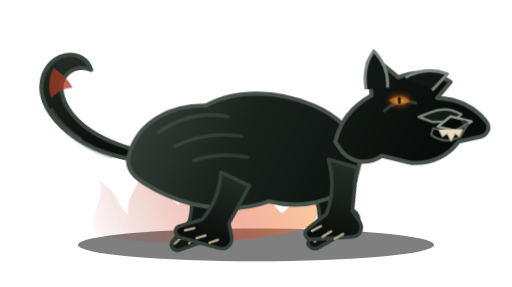
t = 0.00 s
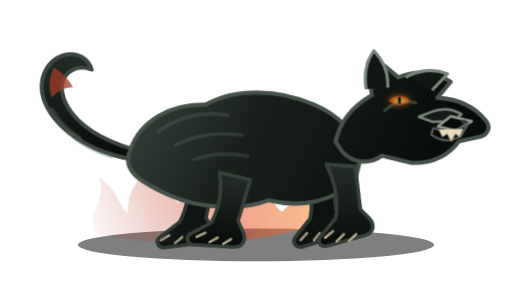
t = 0.13 s
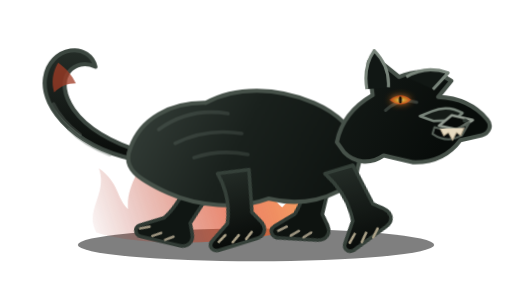
t = 0.38 s
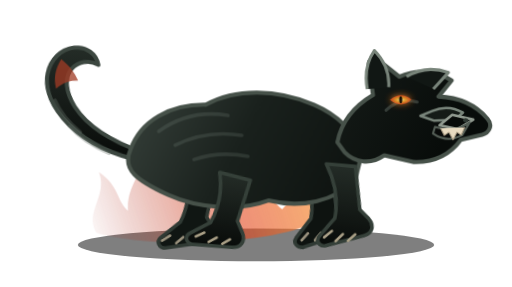
t = 0.50 s
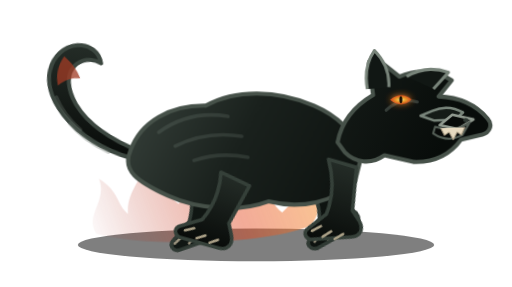
t = 0.63 s
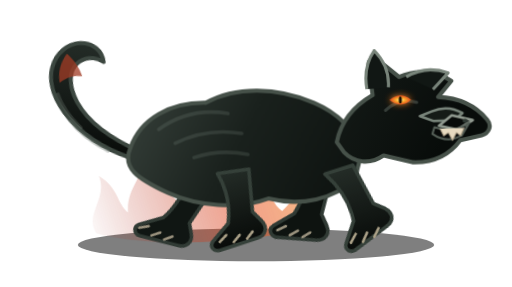
t = 0.88 s

The animated SVG that drew these frames (rendered in a browser with its animation timeline set to each time). Animation: 7 CSS @keyframes rules; one cycle of 1.00 s, repeats indefinitely.

<svg xmlns="http://www.w3.org/2000/svg" viewBox="0 0 1000 560" fill="none">
  <defs>
    <linearGradient id="wolf-fur" x1="236" y1="172" x2="776" y2="450" gradientUnits="userSpaceOnUse">
      <stop stop-color="#39433d"/>
      <stop offset=".42" stop-color="#1a211d"/>
      <stop offset="1" stop-color="#080c0a"/>
    </linearGradient>
    <linearGradient id="wolf-leg" x1="0" y1="0" x2="0" y2="1">
      <stop stop-color="#242c27"/>
      <stop offset="1" stop-color="#080b09"/>
    </linearGradient>
    <linearGradient id="wolf-flame" x1="170" y1="482" x2="690" y2="302" gradientUnits="userSpaceOnUse">
      <stop stop-color="#9e2118" stop-opacity="0"/>
      <stop offset=".55" stop-color="#e44920" stop-opacity=".78"/>
      <stop offset="1" stop-color="#ffbd48"/>
    </linearGradient>
    <radialGradient id="wolf-eye">
      <stop stop-color="#fff4b5"/>
      <stop offset=".38" stop-color="#ffb52f"/>
      <stop offset="1" stop-color="#de4119"/>
    </radialGradient>
    <filter id="wolf-glow" x="-100%" y="-100%" width="300%" height="300%">
      <feGaussianBlur stdDeviation="6" result="blur"/>
      <feMerge><feMergeNode in="blur"/><feMergeNode in="SourceGraphic"/></feMerge>
    </filter>
    <style>
      .wolf-body { transform-box: fill-box; transform-origin: 52% 80%; animation: wolf-bob .62s ease-in-out infinite; }
      .wolf-leg-near { transform-box: fill-box; transform-origin: 50% 8%; animation: wolf-stride-a .62s ease-in-out infinite; }
      .wolf-leg-far { transform-box: fill-box; transform-origin: 50% 8%; animation: wolf-stride-b .62s ease-in-out infinite; }
      .wolf-tail { transform-box: fill-box; transform-origin: 96% 78%; animation: wolf-tail-sway .9s ease-in-out infinite alternate; }
      .wolf-head { transform-box: fill-box; transform-origin: 12% 72%; animation: wolf-head-drive .62s ease-in-out infinite alternate; }
      .wolf-fire { transform-box: fill-box; transform-origin: 50% 100%; animation: wolf-fire-flicker .36s ease-in-out infinite alternate; }
      .wolf-eye { animation: wolf-eye-pulse 1s ease-in-out infinite alternate; }
      @keyframes wolf-bob { 0%,100% { transform: translateY(0); } 50% { transform: translateY(-6px); } }
      @keyframes wolf-stride-a { 0%,100% { transform: rotate(17deg); } 50% { transform: rotate(-19deg); } }
      @keyframes wolf-stride-b { 0%,100% { transform: rotate(-18deg); } 50% { transform: rotate(18deg); } }
      @keyframes wolf-tail-sway { from { transform: rotate(-3deg); } to { transform: rotate(7deg); } }
      @keyframes wolf-head-drive { from { transform: translateX(0) rotate(0); } to { transform: translateX(4px) rotate(-1deg); } }
      @keyframes wolf-fire-flicker { from { transform: scaleY(.9); opacity: .54; } to { transform: scaleY(1.08); opacity: .88; } }
      @keyframes wolf-eye-pulse { from { opacity: .72; } to { opacity: 1; } }
      @media (prefers-reduced-motion: reduce) { *, *::before, *::after { animation: none !important; } }
    </style>
  </defs>

  <ellipse cx="500" cy="478" rx="348" ry="32" fill="#000" opacity=".5"/>

  <g class="wolf-fire" opacity=".78">
    <path d="M188 455c-24-40 23-70 5-116 40 26 34 54 57 74-4-54 39-76 30-126 47 38 36 78 69 105 17-47 56-68 50-117 53 43 43 81 65 110 24-37 22-68 12-94 60 45 39 91 75 119 29-27 36-55 31-79 44 41 50 76 24 107-84 39-322 47-418 17Z" fill="url(#wolf-flame)"/>
  </g>

  <g class="wolf-leg-far">
    <path d="M371 334c-3 39-10 70-29 98l-42 26c-10 7-5 20 7 21l77-2c17 0 26-14 19-29l-9-19 27-82Z" fill="#101613" stroke="#303a34" stroke-width="7" stroke-linejoin="round"/>
    <path d="m302 464 17-8m10 16 15-10m11 11 14-10" stroke="#9a927e" stroke-width="5" stroke-linecap="round"/>
  </g>
  <g class="wolf-leg-far">
    <path d="M593 329c11 36 14 66 4 96l-33 34c-8 9 0 21 12 20l77-16c17-4 22-20 11-33l-15-18-2-84Z" fill="#0e1310" stroke="#303a34" stroke-width="7" stroke-linejoin="round"/>
    <path d="m574 465 14-12m12 15 13-13m12 10 12-13" stroke="#9a927e" stroke-width="5" stroke-linecap="round"/>
  </g>

  <g class="wolf-tail">
    <path d="M287 315c-62-8-115-30-154-65-34-31-51-66-46-97 4-28 24-49 49-53 24-4 44 10 49 31-20-9-40-5-52 11-14 19-8 47 10 73 25 35 71 63 139 83Z" fill="url(#wolf-leg)" stroke="#3c4740" stroke-width="8" stroke-linejoin="round"/>
    <path d="M112 124c-11 20-13 39-7 58 12-12 26-18 42-18-8-16-19-29-35-40Z" fill="#a13b25" opacity=".76"/>
    <path d="M157 264c-24-18-42-38-53-60m111 99c-33-12-60-28-81-49" stroke="#68736a" stroke-width="6" stroke-linecap="round" opacity=".35"/>
  </g>

  <g class="wolf-body">
    <path d="M255 293c20-56 77-88 147-87 57-32 139-31 211 0 49 21 79 54 94 94l-14 55c-40 39-105 54-169 38-58 22-139 15-196-11-60-28-91-49-73-89Z" fill="url(#wolf-fur)" stroke="#465149" stroke-width="8" stroke-linejoin="round"/>
    <path d="M310 258c40-29 88-39 135-31m-103 58c43-21 88-26 130-19m-93 47c36-12 70-13 105-6" stroke="#849087" stroke-width="7" stroke-linecap="round" opacity=".2"/>
  </g>

  <g class="wolf-leg-near">
    <path d="M428 337c9 36 5 69-8 99l-38 25c-10 7-6 20 7 21l78-2c17 0 25-15 17-30l-12-22 17-82Z" fill="url(#wolf-leg)" stroke="#354039" stroke-width="7" stroke-linejoin="round"/>
    <path d="m394 466 16-9m10 17 15-10m12 11 14-10" stroke="#aaa087" stroke-width="5" stroke-linecap="round"/>
  </g>
  <g class="wolf-leg-near">
    <path d="M636 325c21 34 31 68 27 104l-26 37c-7 10 1 21 13 18l73-27c16-6 19-22 6-34l-19-16-17-83Z" fill="url(#wolf-leg)" stroke="#354039" stroke-width="7" stroke-linejoin="round"/>
    <path d="m646 468 14-14m9 19 13-15m11 12 13-14" stroke="#aaa087" stroke-width="5" stroke-linecap="round"/>
  </g>

  <g class="wolf-head">
    <path d="M655 277c8-38 34-70 71-91l-7-57c-2-12 8-19 18-12l41 34c35-15 72-11 102 9l-26 31c39 2 72 17 95 45 10 12 4 27-11 31l-42 9c-21 28-53 43-92 42l-58-14c-27 18-57 14-77-7Z" fill="url(#wolf-fur)" stroke="#465149" stroke-width="8" stroke-linejoin="round"/>
    <path d="M715 174c-5-30 0-54 15-75 20 21 29 45 27 72" fill="#111714" stroke="#78847a" stroke-width="6" stroke-linejoin="round"/>
    <path d="M792 151c26-15 54-17 82-7l-30 32" fill="#111714" stroke="#78847a" stroke-width="6" stroke-linejoin="round"/>
    <path d="M751 216c17-16 39-22 61-15" stroke="#879188" stroke-width="6" stroke-linecap="round" opacity=".32"/>
    <g class="wolf-eye" filter="url(#wolf-glow)">
      <path d="M759 196c14-12 29-12 42 0-13 12-28 12-42 0Z" fill="url(#wolf-eye)"/>
      <ellipse cx="780" cy="196" rx="3" ry="7" fill="#120b05"/>
    </g>
    <path d="M841 219c22-9 42-7 60 4l-17 14-39 1-27-10Z" fill="#151b17" stroke="#78847a" stroke-width="5" stroke-linejoin="round"/>
    <path d="M880 227 921 237l-31 18-35-8Z" fill="#080b09" stroke="#90998f" stroke-width="5" stroke-linejoin="round"/>
    <ellipse cx="906" cy="238" rx="5" ry="4" fill="#303a34"/>
    <path d="M846 250c26 9 49 6 68-8l-15 25c-19 10-39 9-57-4Z" fill="#080a09" stroke="#535d55" stroke-width="4" stroke-linejoin="round"/>
    <path d="m857 253 7 14 9-6 8 15 8-15 8 6 7-15" fill="#e7dac0" stroke="#aea188" stroke-width="2" stroke-linejoin="round"/>
  </g>
</svg>
